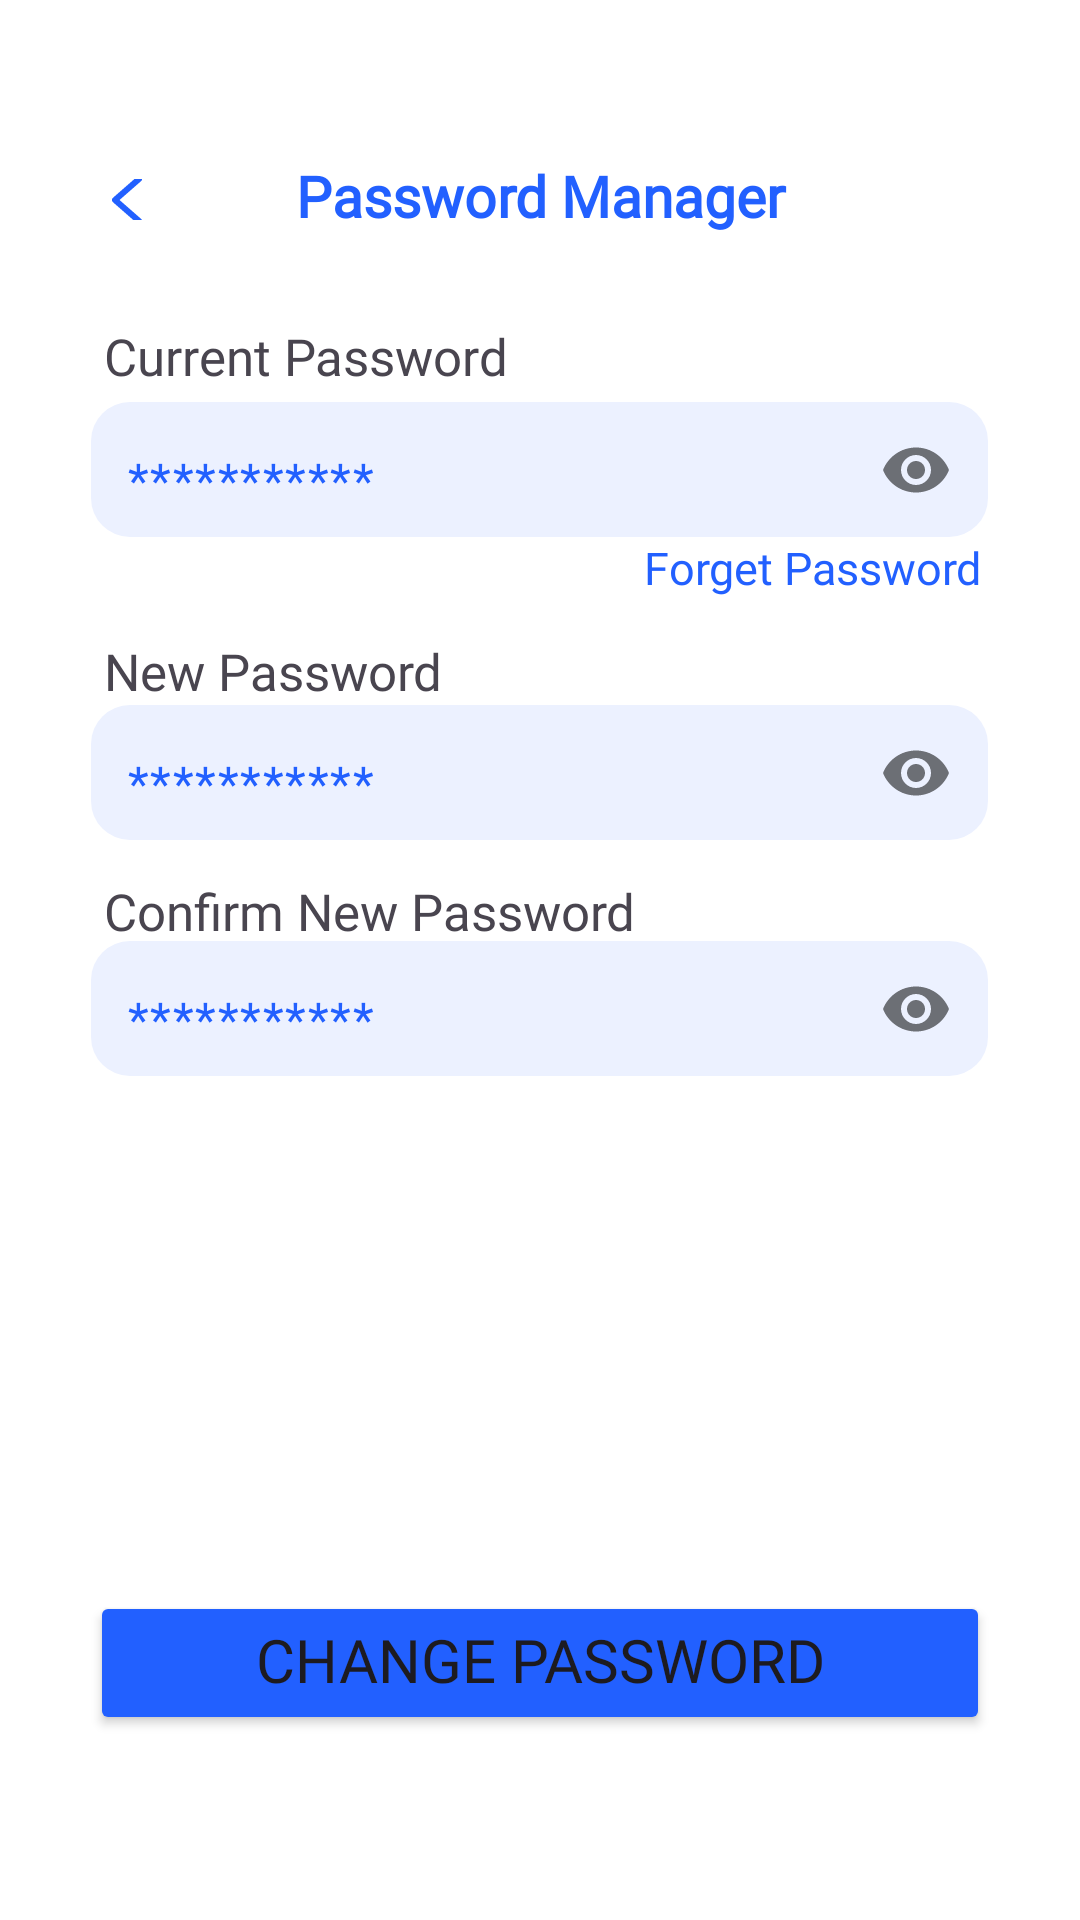

Here is an Android app screen rendered from its layout file. Give the layout XML and the strings, colors and styles it references.
<!-- AndroidManifest.xml: application theme Theme.HealthApplication -->
<!-- res/layout/activity_password_manager.xml -->
<?xml version="1.0" encoding="utf-8"?>
<androidx.constraintlayout.widget.ConstraintLayout xmlns:android="http://schemas.android.com/apk/res/android"
    xmlns:app="http://schemas.android.com/apk/res-auto"
    xmlns:tools="http://schemas.android.com/tools"
    android:id="@+id/main"
    android:layout_width="match_parent"
    android:layout_height="match_parent"
    android:background="@color/white"
    tools:context=".view.passwordManagerScreen.PasswordManagerActivity">

    <TextView
        android:id="@+id/titleText"
        android:layout_width="0dp"
        android:layout_height="0dp"
        android:autoSizeMaxTextSize="24dp"
        android:autoSizeMinTextSize="19dp"
        android:autoSizeStepGranularity="0.5dp"
        android:autoSizeTextType="uniform"
        android:fontFamily="@font/leaguespartan_semibold"
        android:gravity="center"
        android:includeFontPadding="false"
        android:text="@string/password_manager"
        android:textColor="@color/button_blue"
        android:textStyle="bold"
        app:layout_constraintBottom_toBottomOf="parent"
        app:layout_constraintDimensionRatio="226:23"
        app:layout_constraintEnd_toEndOf="parent"
        app:layout_constraintHorizontal_bias="0.5"
        app:layout_constraintStart_toStartOf="parent"
        app:layout_constraintTop_toTopOf="parent"
        app:layout_constraintVertical_bias="0.089"
        app:layout_constraintWidth_percent="0.62" />
    <ImageButton
        android:id="@+id/backButton"
        android:layout_width="0dp"
        android:layout_height="0dp"
        android:background="@color/white"
        android:src="@drawable/back_icon"
        app:layout_constraintBottom_toBottomOf="parent"
        app:layout_constraintDimensionRatio="14:14"
        app:layout_constraintEnd_toEndOf="parent"
        app:layout_constraintHorizontal_bias="0.102"
        app:layout_constraintStart_toStartOf="parent"
        app:layout_constraintTop_toTopOf="parent"
        app:layout_constraintVertical_bias="0.095"
        app:layout_constraintWidth_percent="0.038" />
    <TextView
        android:layout_width="0dp"
        android:layout_height="0dp"
        android:fontFamily="@font/leaguespartan_medium"
        android:text="@string/current_password"
        app:autoSizeMaxTextSize="20dp"
        app:autoSizeMinTextSize="16dp"
        app:autoSizeTextType="uniform"
        app:layout_constraintBottom_toBottomOf="parent"
        app:layout_constraintDimensionRatio="178:23"
        app:layout_constraintEnd_toEndOf="parent"
        app:layout_constraintHorizontal_bias="0.1902"
        app:layout_constraintStart_toStartOf="parent"
        app:layout_constraintTop_toBottomOf="parent"
        app:layout_constraintTop_toTopOf="parent"
        app:layout_constraintVertical_bias="0.174"
        app:layout_constraintWidth_percent="0.494" />
    <com.google.android.material.textfield.TextInputLayout
        android:layout_width="0dp"
        android:layout_height="0dp"
        app:hintAnimationEnabled="false"
        app:hintEnabled="false"
        app:layout_constraintBottom_toBottomOf="parent"
        app:layout_constraintDimensionRatio="299:45"
        app:layout_constraintEnd_toEndOf="parent"
        app:layout_constraintHorizontal_bias="0.498"
        app:layout_constraintStart_toStartOf="parent"
        app:layout_constraintTop_toTopOf="parent"
        app:layout_constraintVertical_bias="0.225"
        app:layout_constraintWidth_percent="0.830"
        app:passwordToggleEnabled="true">
        <com.google.android.material.textfield.TextInputEditText
           android:id="@+id/currentPasswordEditText"
            android:layout_width="match_parent"
            android:layout_height="match_parent"
            android:background="@drawable/edittext_round_edges"
            android:fontFamily="@font/leaguespartan_medium"
            android:hint="@string/asteric"
            android:includeFontPadding="false"
            android:inputType="textPassword"
            android:paddingStart="12dp"
            android:textColorHint="@color/button_blue"
            app:passwordToggleEnabled="true" />
    </com.google.android.material.textfield.TextInputLayout>

    <TextView
        android:id="@+id/txtforgotpassword"
        android:layout_width="0dp"
        android:layout_height="0dp"
        android:fontFamily="@font/leaguespartan_medium"
        android:gravity="end"
        android:text="@string/forgotPassword"
        android:textColor="@color/button_blue"
        app:autoSizeMaxTextSize="18dp"
        app:autoSizeMinTextSize="14dp"
        app:autoSizeTextType="uniform"
        app:layout_constraintBottom_toBottomOf="parent"
        app:layout_constraintDimensionRatio="116:23"
        app:layout_constraintEnd_toEndOf="parent"
        app:layout_constraintHorizontal_bias="0.865"
        app:layout_constraintStart_toStartOf="parent"
        app:layout_constraintTop_toTopOf="parent"
        app:layout_constraintVertical_bias="0.29"
        app:layout_constraintWidth_percent="0.32">
    </TextView>

    <TextView
        android:layout_width="0dp"
        android:layout_height="0dp"
        android:fontFamily="@font/leaguespartan_medium"
        android:text="@string/new_password"
        app:autoSizeMaxTextSize="20dp"
        app:autoSizeMinTextSize="16dp"
        app:autoSizeTextType="uniform"
        app:layout_constraintBottom_toBottomOf="parent"
        app:layout_constraintDimensionRatio="178:23"
        app:layout_constraintEnd_toEndOf="parent"
        app:layout_constraintHorizontal_bias="0.1902"
        app:layout_constraintStart_toStartOf="parent"
        app:layout_constraintTop_toBottomOf="parent"
        app:layout_constraintTop_toTopOf="parent"
        app:layout_constraintVertical_bias="0.344"
        app:layout_constraintWidth_percent="0.494" />

    <com.google.android.material.textfield.TextInputLayout
        android:layout_width="0dp"
        android:layout_height="0dp"
        app:hintAnimationEnabled="false"
        app:hintEnabled="false"
        app:layout_constraintBottom_toBottomOf="parent"
        app:layout_constraintDimensionRatio="299:45"
        app:layout_constraintEnd_toEndOf="parent"
        app:layout_constraintHorizontal_bias="0.498"
        app:layout_constraintStart_toStartOf="parent"
        app:layout_constraintTop_toTopOf="parent"
        app:layout_constraintVertical_bias="0.395"
        app:layout_constraintWidth_percent="0.830"
        app:passwordToggleEnabled="true">
        <com.google.android.material.textfield.TextInputEditText
            android:id="@+id/newPasswordEditText"
            android:layout_width="match_parent"
            android:layout_height="match_parent"
            android:background="@drawable/edittext_round_edges"
            android:fontFamily="@font/leaguespartan_medium"
            android:hint="@string/asteric"
            android:includeFontPadding="false"
            android:inputType="textPassword"
            android:paddingStart="12dp"
            android:textColorHint="@color/button_blue"
            app:passwordToggleEnabled="true" />
    </com.google.android.material.textfield.TextInputLayout>

    <TextView
        android:layout_width="0dp"
        android:layout_height="0dp"
        android:fontFamily="@font/leaguespartan_medium"
        android:text="@string/confirm_new_password"
        app:autoSizeMaxTextSize="20dp"
        app:autoSizeMinTextSize="16dp"
        app:autoSizeTextType="uniform"
        app:layout_constraintBottom_toBottomOf="parent"
        app:layout_constraintDimensionRatio="178:23"
        app:layout_constraintEnd_toEndOf="parent"
        app:layout_constraintHorizontal_bias="0.1902"
        app:layout_constraintStart_toStartOf="parent"
        app:layout_constraintTop_toBottomOf="parent"
        app:layout_constraintTop_toTopOf="parent"
        app:layout_constraintVertical_bias="0.474"
        app:layout_constraintWidth_percent="0.494" />

    <com.google.android.material.textfield.TextInputLayout
        android:layout_width="0dp"
        android:layout_height="0dp"
        app:hintAnimationEnabled="false"
        app:hintEnabled="false"
        app:layout_constraintBottom_toBottomOf="parent"
        app:layout_constraintDimensionRatio="299:45"
        app:layout_constraintEnd_toEndOf="parent"
        app:layout_constraintHorizontal_bias="0.498"
        app:layout_constraintStart_toStartOf="parent"
        app:layout_constraintTop_toTopOf="parent"
        app:layout_constraintVertical_bias="0.527"
        app:layout_constraintWidth_percent="0.830"
        app:passwordToggleEnabled="true">

        <com.google.android.material.textfield.TextInputEditText
            android:id="@+id/confirmPasswordEditText"
            android:layout_width="match_parent"
            android:layout_height="match_parent"
            android:background="@drawable/edittext_round_edges"
            android:fontFamily="@font/leaguespartan_medium"
            android:gravity="center_vertical"
            android:hint="@string/asteric"
            android:includeFontPadding="false"
            android:inputType="textPassword"
            android:paddingStart="12dp"
            android:textColorHint="@color/button_blue"
            app:passwordToggleEnabled="true" />
    </com.google.android.material.textfield.TextInputLayout>

    <Button
        android:id="@+id/changePasswordBtn"
        android:layout_width="0dp"
        android:layout_height="0dp"
        android:autoSizeMaxTextSize="20dp"
        android:autoSizeMinTextSize="16dp"
        android:autoSizeStepGranularity="0.5dp"
        android:autoSizeTextType="uniform"
        android:backgroundTint="@color/backgroundColor"
        android:fontFamily="@font/leaguespartan_regular"
        android:includeFontPadding="false"
        android:text="@string/change_password"
        app:layout_constraintBottom_toBottomOf="parent"
        app:layout_constraintDimensionRatio="300:48"
        app:layout_constraintEnd_toEndOf="parent"
        app:layout_constraintHorizontal_bias="0.5"
        app:layout_constraintStart_toStartOf="parent"
        app:layout_constraintTop_toBottomOf="parent"
        app:layout_constraintTop_toTopOf="parent"
        app:layout_constraintVertical_bias="0.896"
        app:layout_constraintWidth_percent="0.833"
        >
    </Button>
</androidx.constraintlayout.widget.ConstraintLayout>
<!-- resources referenced by this layout -->
<resources>
  <color name="backgroundColor">#2260FF</color>
  <color name="button_blue">#2260FF</color>
  <color name="white">#FFFFFFFF</color>
  <!-- drawable back_icon (drawable) -->
  <vector xmlns:android="http://schemas.android.com/apk/res/android"
      android:width="10dp"
      android:height="16dp"
      android:viewportWidth="10"
      android:viewportHeight="16">
  
  
    <path
        android:pathData="M0,0L10,0L10,16L0,16Z"
        android:fillColor="#FFFFFF"/>
  
  
    <path
        android:pathData="M9,1L1,8L9,15"
        android:strokeLineJoin="round"
        android:strokeWidth="2"
        android:fillColor="#00000000"
        android:strokeColor="#2260FF"
        android:strokeLineCap="round"/>
  </vector>
  <!-- drawable edittext_round_edges (drawable) -->
  <?xml version="1.0" encoding="utf-8"?>
  <shape xmlns:android="http://schemas.android.com/apk/res/android"
      android:shape="rectangle">
      <solid android:color="@color/LightBlue" />
      <corners android:radius="13dp" />
  </shape>
  <string name="asteric">***********</string>
  <string name="change_password">Change Password</string>
  <string name="confirm_new_password">Confirm New Password</string>
  <string name="current_password">Current Password</string>
  <string name="forgotPassword">Forget Password</string>
  <string name="new_password">New Password</string>
  <string name="password_manager">Password Manager</string>
  <style name="Theme.HealthApplication" parent="Base.Theme.HealthApplication" />
  <color name="LightBlue">#ECF1FF</color>
  <style name="Base.Theme.HealthApplication" parent="Theme.Material3.Light.NoActionBar">
          
          
      </style>
</resources>
